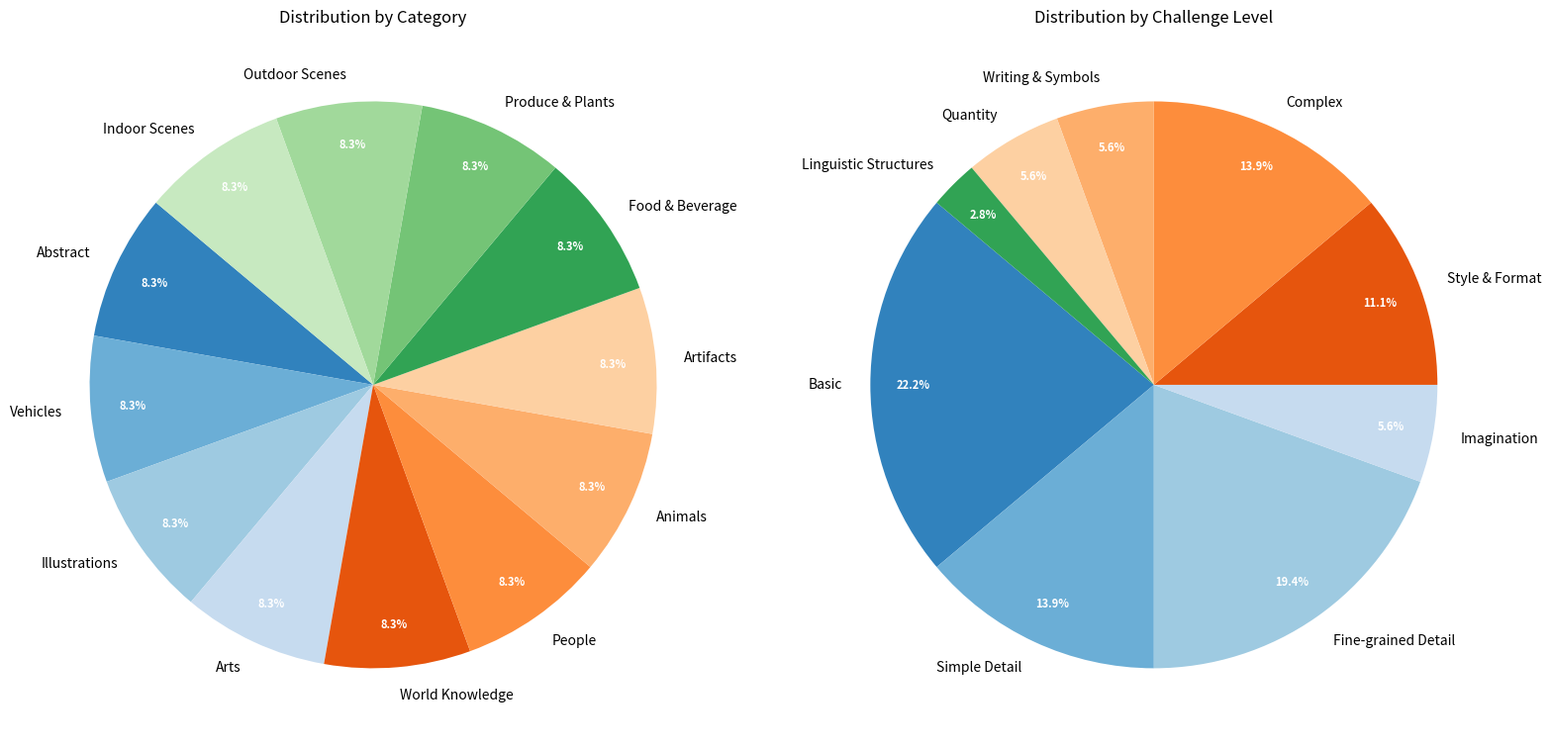

This chart was generated by the following Python code: (Note: this script raises an exception after producing the figure.)
import matplotlib.pyplot as plt

# Data structure containing categories and levels
data = [
    {"category": "Abstract", "level": "Basic"},
    {"category": "Abstract", "level": "Basic"},
    {"category": "Abstract", "level": "Basic"},
    {"category": "Vehicles", "level": "Simple Detail"},
    {"category": "Vehicles", "level": "Fine-grained Detail"},
    {"category": "Vehicles", "level": "Fine-grained Detail"},
    {"category": "Illustrations", "level": "Imagination"},
    {"category": "Illustrations", "level": "Basic"},
    {"category": "Illustrations", "level": "Style & Format"},
    {"category": "Arts", "level": "Complex"},
    {"category": "Arts", "level": "Complex"},
    {"category": "Arts", "level": "Style & Format"},
    {"category": "World Knowledge", "level": "Basic"},
    {"category": "World Knowledge", "level": "Basic"},
    {"category": "World Knowledge", "level": "Complex"},
    {"category": "People", "level": "Fine-grained Detail"},
    {"category": "People", "level": "Fine-grained Detail"},
    {"category": "People", "level": "Simple Detail"},
    {"category": "Animals", "level": "Writing & Symbols"},
    {"category": "Animals", "level": "Basic"},
    {"category": "Animals", "level": "Style & Format"},
    {"category": "Artifacts", "level": "Fine-grained Detail"},
    {"category": "Artifacts", "level": "Writing & Symbols"},
    {"category": "Artifacts", "level": "Simple Detail"},
    {"category": "Food & Beverage", "level": "Fine-grained Detail"},
    {"category": "Food & Beverage", "level": "Simple Detail"},
    {"category": "Food & Beverage", "level": "Imagination"},
    {"category": "Produce & Plants", "level": "Basic"},
    {"category": "Produce & Plants", "level": "Style & Format"},
    {"category": "Produce & Plants", "level": "Complex"},
    {"category": "Outdoor Scenes", "level": "Simple Detail"},
    {"category": "Outdoor Scenes", "level": "Quantity"},
    {"category": "Outdoor Scenes", "level": "Linguistic Structures"},
    {"category": "Indoor Scenes", "level": "Complex"},
    {"category": "Indoor Scenes", "level": "Fine-grained Detail"},
    {"category": "Indoor Scenes", "level": "Quantity"}
]

def generate_pie_charts():
    # 1. Calculate counts
    category_counts = {}
    level_counts = {}

    for item in data:
        cat = item["category"]
        lvl = item["level"]
        category_counts[cat] = category_counts.get(cat, 0) + 1
        level_counts[lvl] = level_counts.get(lvl, 0) + 1

    # 2. Setup plots
    fig, (ax1, ax2) = plt.subplots(1, 2, figsize=(16, 8))
    
    # Color map
    colors = plt.get_cmap('tab20c')(range(20))

    # 3. Create Category Pie Chart
    wedges1, texts1, autotexts1 = ax1.pie(
        category_counts.values(), 
        labels=category_counts.keys(), 
        autopct='%1.1f%%', 
        startangle=140, 
        colors=colors,
        pctdistance=0.85
    )
    ax1.set_title("Distribution by Category")

    # Make percent labels smaller
    plt.setp(autotexts1, size=8, weight="bold", color="white")

    # 4. Create Challenge Level Pie Chart
    wedges2, texts2, autotexts2 = ax2.pie(
        level_counts.values(), 
        labels=level_counts.keys(), 
        autopct='%1.1f%%', 
        startangle=140, 
        colors=colors,
        pctdistance=0.85
    )
    ax2.set_title("Distribution by Challenge Level")
    
    # Make percent labels smaller
    plt.setp(autotexts2, size=8, weight="bold", color="white")

    # Layout adjustment
    plt.tight_layout()
    
    # Save the figure
    output_filename = "figures/prompts_distribution.png"
    plt.savefig(output_filename)
    print(f"Chart saved as {output_filename}")

    # Show plot (optional, depends on environment)
    # plt.show()

if __name__ == "__main__":
    generate_pie_charts()
